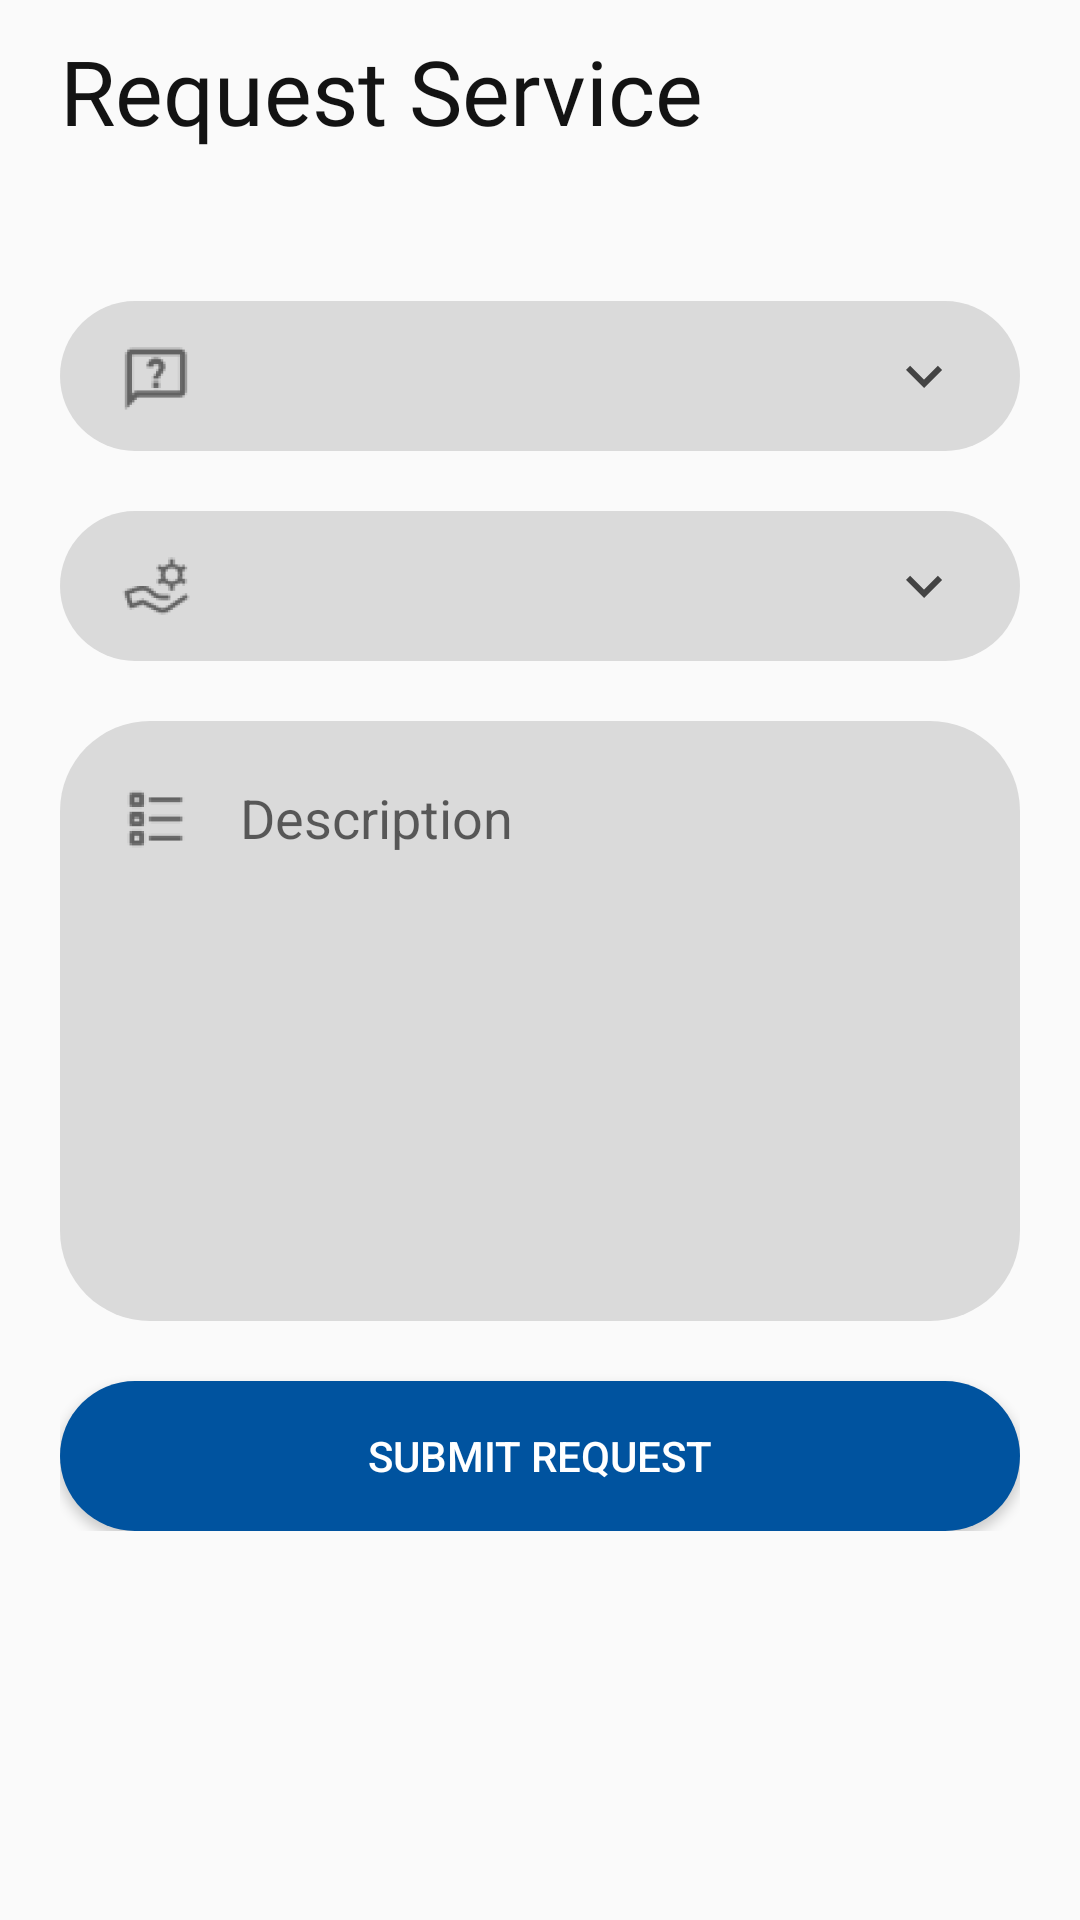

This screen was rendered from an Android layout file. Write that file and the resources it references.
<!-- AndroidManifest.xml: application theme Theme.TBayCity.NoActionBar -->
<!-- res/layout/fragment_service_request.xml -->
<?xml version="1.0" encoding="utf-8"?>
<FrameLayout xmlns:android="http://schemas.android.com/apk/res/android"
    xmlns:tools="http://schemas.android.com/tools"
    android:layout_width="match_parent"
    android:layout_height="match_parent"
    xmlns:app="http://schemas.android.com/apk/res-auto"
    tools:context=".ServiceRequestFragment">

    <LinearLayout
        android:layout_marginTop="10dp"
        android:layout_width="match_parent"
        android:layout_height="match_parent"
        android:layout_marginStart="20dp"
        android:layout_marginEnd="20dp"
        android:orientation="vertical">
        <TextView
            android:layout_width="wrap_content"
            android:layout_height="wrap_content"
            android:text="Request Service"
            android:fontFamily="@font/poppinssemibold"
            android:textSize="30sp"
            android:textColor="@color/black"/>
        <LinearLayout
            android:layout_width="match_parent"
            android:layout_height="wrap_content"
            android:layout_marginTop="50dp"
            android:layout_gravity="center"
            android:showDividers="middle"
            android:orientation="vertical">
            <androidx.coordinatorlayout.widget.CoordinatorLayout
                android:layout_width="match_parent"
                android:layout_height="wrap_content">
                <ImageView
                    android:layout_width="wrap_content"
                    android:layout_height="50dp"
                    android:elevation="5dp"
                    android:paddingStart="20dp"
                    android:src="@drawable/question_icon"/>
            <Spinner
                android:layout_width="match_parent"
                android:layout_height="50dp"
                android:id="@+id/request_type"
                android:background="@drawable/spinner_round_corner"
                android:paddingStart="50dp"
                />

                <ImageView
                    android:layout_width="wrap_content"
                    android:layout_height="50dp"
                    android:elevation="5dp"
                    android:src="@drawable/baseline_keyboard_arrow_down_24"
                    android:paddingEnd="20dp"
                    app:layout_anchor="@+id/request_type"
                    app:layout_anchorGravity="end|center"
                    app:layout_constraintEnd_toEndOf="@id/request_type" />
            </androidx.coordinatorlayout.widget.CoordinatorLayout>
            <androidx.coordinatorlayout.widget.CoordinatorLayout
                android:layout_marginTop="20dp"
                android:layout_width="match_parent"
                android:layout_height="wrap_content">
            <ImageView
                android:layout_width="wrap_content"
                android:layout_height="50dp"
                android:elevation="5dp"
                android:paddingStart="20dp"
                android:src="@drawable/service_icon"/>
            <Spinner
                android:paddingStart="50dp"
                android:layout_width="match_parent"
                android:layout_height="50dp"
                android:id="@+id/request_service"
                android:background="@drawable/spinner_round_corner"
                />
                <ImageView
                    android:layout_width="wrap_content"
                    android:layout_height="50dp"
                    android:elevation="5dp"
                    android:src="@drawable/baseline_keyboard_arrow_down_24"
                    android:paddingEnd="20dp"
                    app:layout_anchor="@+id/request_service"
                    app:layout_anchorGravity="end|center"
                    app:layout_constraintEnd_toEndOf="@id/request_type" />
            </androidx.coordinatorlayout.widget.CoordinatorLayout>
            <androidx.coordinatorlayout.widget.CoordinatorLayout
                android:layout_marginTop="20dp"
                android:layout_width="match_parent"
                android:layout_height="wrap_content">
            <ImageView
                android:id="@+id/description_icon"
                android:layout_width="wrap_content"
                android:layout_height="50dp"
                android:elevation="5dp"
                android:paddingStart="20dp"
                android:paddingTop="15dp"
                android:src="@drawable/description_icon"/>
            <EditText
                android:inputType="textMultiLine"
                android:lines="8"
                android:id="@+id/service_description"
                android:layout_width="match_parent"
                android:layout_height="200dp"
                android:paddingStart="60dp"
                android:hint="Description"
                android:paddingTop="20dp"
                android:gravity="top|start"
                android:background="@drawable/spinner_round_corner"/>
            </androidx.coordinatorlayout.widget.CoordinatorLayout>
            <Button
                android:id="@+id/submit_request_button"
                android:layout_width="match_parent"
                android:layout_height="50dp"
                android:layout_marginTop="20dp"
                android:textColor="@color/white"
                android:text="Submit Request"
                android:background="@drawable/submit_btn_container"/>

        </LinearLayout>
    </LinearLayout>

</FrameLayout>
<!-- resources referenced by this layout -->
<resources>
  <color name="black">#FF131313</color>
  <color name="white">#FFFFFFFF</color>
  <!-- drawable baseline_keyboard_arrow_down_24 (drawable) -->
  <vector xmlns:android="http://schemas.android.com/apk/res/android" android:height="24dp" android:tint="#434343" android:viewportHeight="24" android:viewportWidth="24" android:width="24dp">
        
      <path android:fillColor="@android:color/white" android:pathData="M7.41,8.59L12,13.17l4.59,-4.58L18,10l-6,6 -6,-6 1.41,-1.41z"/>
      
  </vector>
  <!-- drawable description_icon: png bitmap (drawable-hdpi, 831 bytes) -->
  <!-- drawable question_icon: png bitmap (drawable-hdpi, 879 bytes) -->
  <!-- drawable service_icon: png bitmap (drawable-hdpi, 1248 bytes) -->
  <!-- drawable spinner_round_corner (drawable) -->
  <?xml version="1.0" encoding="utf-8"?>
  <shape xmlns:android="http://schemas.android.com/apk/res/android">
      <solid android:color="@color/app_grey" />
      <corners android:radius="30dp" />
  </shape>
  <!-- drawable submit_btn_container (drawable) -->
  <?xml version="1.0" encoding="utf-8"?>
  <shape xmlns:android="http://schemas.android.com/apk/res/android">
      <solid android:color="@color/app_blue"/>
      <corners android:radius="30dp"/>
  </shape>
  <style name="Theme.TBayCity.NoActionBar">
          <item name="windowActionBar">false</item>
          <item name="windowNoTitle">true</item>
      </style>
  <color name="app_grey">#dadada</color>
  <color name="app_blue">#00539F</color>
</resources>
